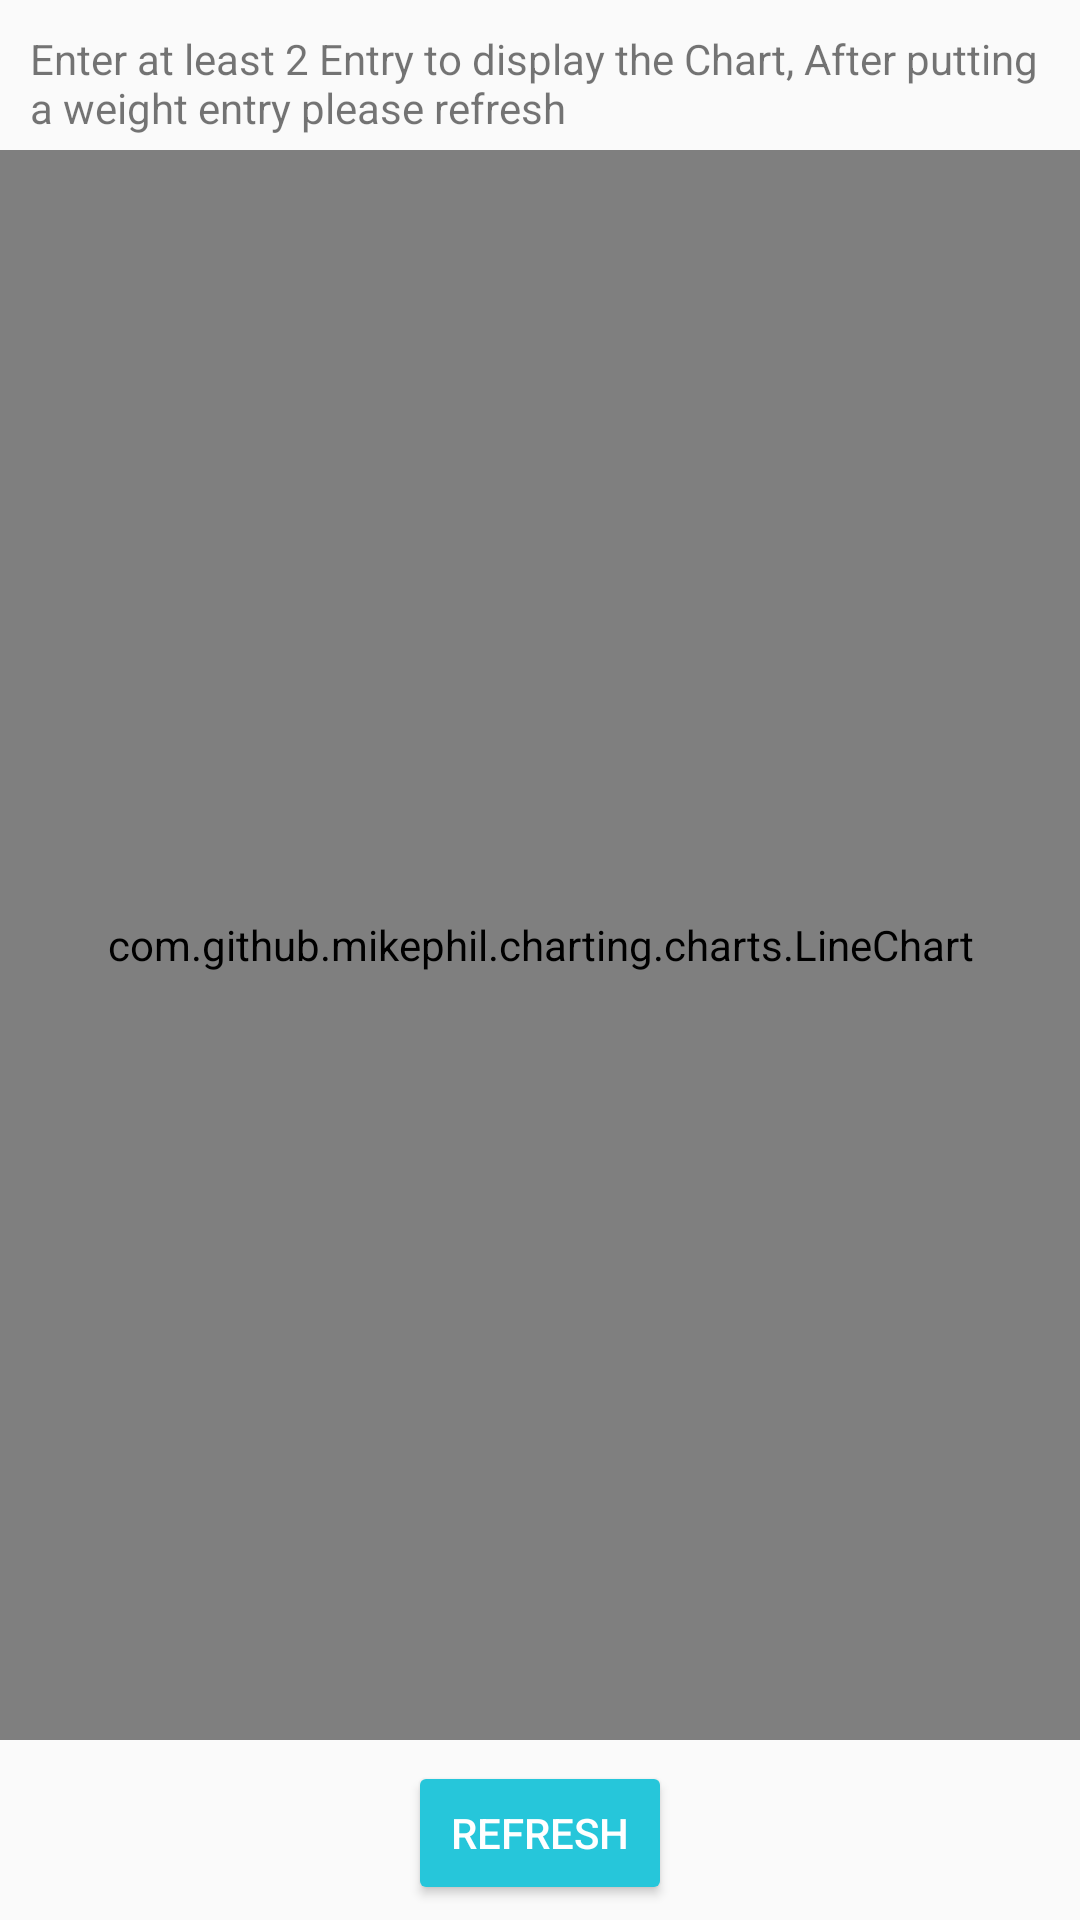

Layout XML and referenced resources for this Android screen:
<!-- AndroidManifest.xml: application theme Theme.Sup_Fitness -->
<!-- res/layout/fragment_curve.xml -->
<?xml version="1.0" encoding="utf-8"?>
<RelativeLayout
    xmlns:android="http://schemas.android.com/apk/res/android"
    android:layout_width="match_parent"
    android:layout_height="match_parent"
    android:gravity="center"
    android:id="@+id/container"
    android:orientation="horizontal">


    <com.github.mikephil.charting.charts.LineChart
        android:id="@+id/chart"
        android:layout_width="match_parent"
        android:layout_height="match_parent"
        android:layout_marginTop="50dp"
        android:layout_marginBottom="60dp"/>


    <TextView
        android:id="@+id/textView"
        android:layout_width="match_parent"
        android:layout_height="wrap_content"
        android:layout_alignParentStart="true"
        android:layout_alignParentTop="true"
        android:layout_alignParentEnd="true"
        android:layout_centerHorizontal="true"
        android:layout_marginStart="10dp"
        android:layout_marginTop="10dp"
        android:layout_marginEnd="10dp"
        android:text="@string/Description_Chart" />

    <Button
        android:id="@+id/refreshBtn"
        android:layout_width="wrap_content"
        android:layout_height="wrap_content"
        android:layout_alignParentBottom="true"
        android:layout_centerHorizontal="true"
        android:layout_marginBottom="5dp"
        android:backgroundTint="#26C6DA"
        android:drawableStart="@drawable/ic_refresh"
        android:text="@string/refresh"
        android:textColor="@color/white" />


</RelativeLayout>
<!-- resources referenced by this layout -->
<resources>
  <string name="Description_Chart">Enter at least 2 Entry to display the Chart, After putting a weight entry please refresh</string>
  <string name="refresh">refresh</string>
  <style name="Theme.Sup_Fitness" parent="Theme.AppCompat.DayNight.NoActionBar">
          
          <item name="colorPrimary">@color/purple_500</item>
          <item name="colorPrimaryVariant">@color/purple_700</item>
          <item name="colorOnPrimary">@color/white</item>
          
          <item name="colorSecondary">@color/teal_200</item>
          <item name="colorSecondaryVariant">@color/teal_700</item>
          <item name="colorOnSecondary">@color/black</item>
          
          <item name="android:statusBarColor" tools:targetApi="l">?attr/colorPrimaryVariant</item>
          
      </style>
  <!-- not gathered from this repository: default colours our renderer supplied (Android Studio template values) -->
  <color name="purple_500">#FF6200EE</color>
  <color name="purple_700">#FF3700B3</color>
  <color name="teal_200">#FF03DAC5</color>
  <color name="teal_700">#FF018786</color>
  <color name="black">#FF000000</color>
  <color name="white">#FFFFFFFF</color>
</resources>
